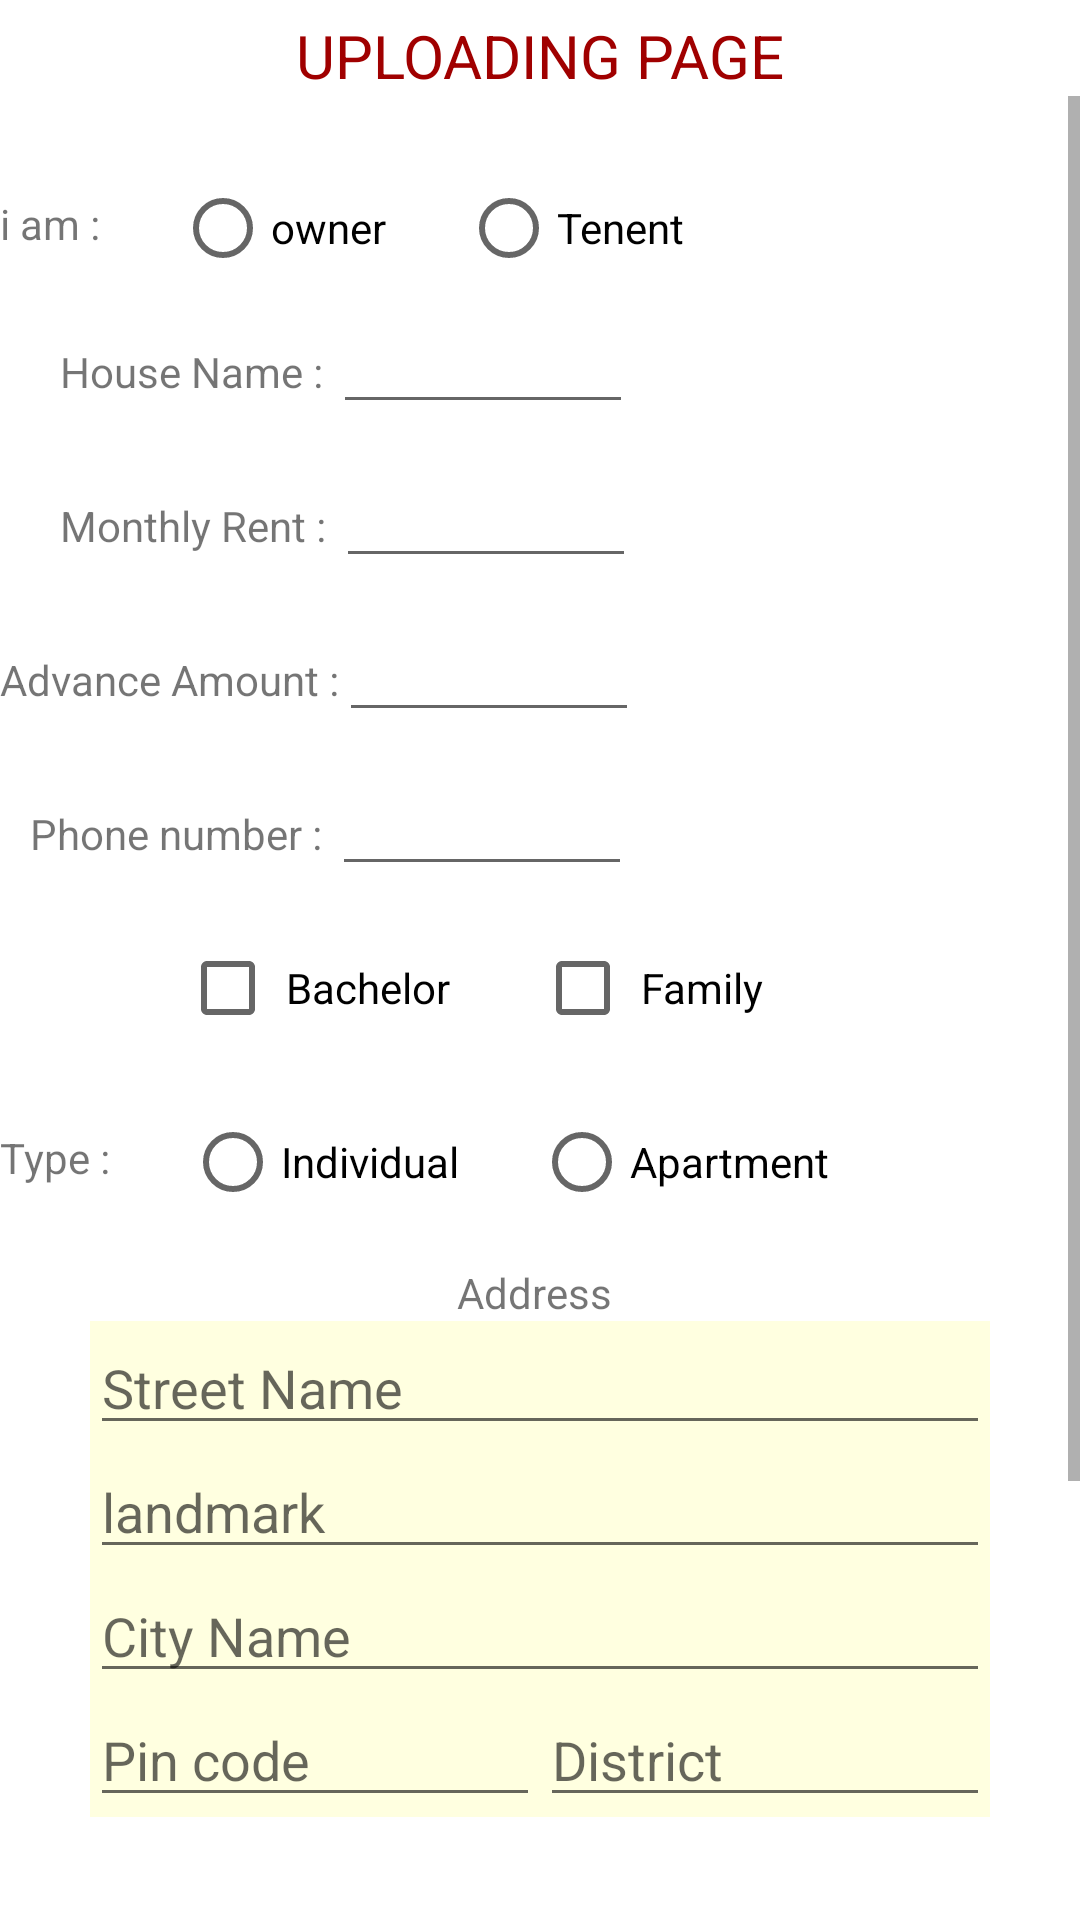

This screen was rendered from an Android layout file. Write that file and the resources it references.
<!-- AndroidManifest.xml: application theme Theme.HouseRental -->
<!-- res/layout/activity_uploading.xml -->
<?xml version="1.0" encoding="utf-8"?>
<LinearLayout xmlns:android="http://schemas.android.com/apk/res/android"
    xmlns:app="http://schemas.android.com/apk/res-auto"
    xmlns:tools="http://schemas.android.com/tools"
    android:layout_width="match_parent"
    android:layout_height="match_parent"
    android:layout_marginLeft="10dp"
    android:layout_marginBottom="10dp"
    android:layout_marginRight="10dp"
    android:layout_marginTop="10dp"
    tools:context=".Uploading"
    android:orientation="vertical">

    <TextView
        android:layout_width="match_parent"
        android:layout_height="wrap_content"
        android:text="UPLOADING PAGE"
        android:gravity="center"
        android:layout_marginTop="5dp"
        android:textSize="20dp"
        android:textColor="@color/appleRed"
        ></TextView>

    <ScrollView
        android:layout_width="match_parent"
        android:layout_height="match_parent">

        <LinearLayout
            android:layout_width="match_parent"
            android:layout_height="wrap_content"
            android:orientation="vertical"
            android:layout_marginTop="10dp">

            <LinearLayout
                android:layout_width="wrap_content"
                android:layout_height="wrap_content"
                android:orientation="horizontal"
                android:layout_marginTop="10dp">

                <TextView
                    android:layout_width="match_parent"
                    android:layout_height="wrap_content"
                    android:text="i am :"
                    android:layout_marginTop="13dp"
                    ></TextView>

                <RadioGroup
                    android:layout_width="wrap_content"
                    android:layout_height="wrap_content"
                    android:orientation="horizontal">

                    <RadioButton
                        android:id="@+id/rbtn_owner"
                        android:layout_width="wrap_content"
                        android:layout_height="wrap_content"
                        android:text="owner"
                        android:layout_marginLeft="25dp"
                        ></RadioButton>
                    <RadioButton
                        android:id="@+id/rbtn_tenant"
                        android:layout_width="wrap_content"
                        android:layout_height="wrap_content"
                        android:layout_marginLeft="25dp"
                        android:text="Tenent"
                        ></RadioButton>
                </RadioGroup>

            </LinearLayout>

            <LinearLayout
                android:layout_width="match_parent"
                android:layout_height="wrap_content"
                android:orientation="horizontal">

                <TextView
                    android:layout_width="wrap_content"
                    android:layout_height="wrap_content"
                    android:text="House Name : "
                    android:layout_marginLeft="20dp"></TextView>

                <EditText
                    android:id="@+id/et1_house_name"
                    android:layout_width="100dp"
                    android:layout_height="wrap_content"
                    tools:ignore="TouchTargetSizeCheck"></EditText>

            </LinearLayout>

            <LinearLayout
                android:layout_width="wrap_content"
                android:layout_height="wrap_content"
                android:orientation="horizontal"
                android:layout_marginTop="10dp">
                <TextView
                    android:layout_width="wrap_content"
                    android:layout_height="wrap_content"
                    android:text="      Monthly Rent : "
                    ></TextView>
                <EditText
                    android:id="@+id/et2_rent"
                    android:layout_width="100dp"
                    android:layout_height="wrap_content"
                    android:inputType="number"
                    ></EditText>
            </LinearLayout>

            <LinearLayout
                android:layout_width="wrap_content"
                android:layout_height="wrap_content"
                android:orientation="horizontal"
                android:layout_marginTop="10dp">

                <TextView
                    android:layout_width="wrap_content"
                    android:layout_height="wrap_content"
                    android:text="Advance Amount :"
                    ></TextView>
                <EditText
                    android:id="@+id/et3_advance"
                    android:layout_width="100dp"
                    android:layout_height="wrap_content"
                    android:inputType="number"
                    ></EditText>

            </LinearLayout>

            <LinearLayout
                android:layout_width="match_parent"
                android:layout_height="wrap_content"
                android:orientation="horizontal"
                android:layout_marginTop="10dp">

                <TextView
                    android:layout_width="wrap_content"
                    android:layout_height="wrap_content"
                    android:text="Phone number : "
                    android:layout_marginLeft="10dp"></TextView>

                <EditText
                    android:id="@+id/phone_number"
                    android:layout_width="100dp"
                    android:layout_height="wrap_content"
                    android:inputType="number"
                    tools:ignore="TouchTargetSizeCheck"></EditText>

            </LinearLayout>

            <LinearLayout
                android:layout_width="wrap_content"
                android:layout_height="wrap_content"
                android:orientation="horizontal"
                android:layout_marginLeft="60dp"
                android:layout_marginTop="10dp">

                <CheckBox
                    android:id="@+id/cbox_bachelor"
                    android:layout_width="wrap_content"
                    android:layout_height="wrap_content"
                    android:text=" Bachelor "></CheckBox>

                <CheckBox
                    android:id="@+id/cbox_family"
                    android:layout_width="wrap_content"
                    android:layout_height="wrap_content"
                    android:layout_marginLeft="25dp"
                    android:text=" Family "
                    ></CheckBox>

            </LinearLayout>

            <LinearLayout
                android:layout_width="wrap_content"
                android:layout_height="wrap_content"
                android:orientation="horizontal"
                android:layout_marginTop="10dp">

                <TextView
                    android:layout_width="match_parent"
                    android:layout_height="wrap_content"
                    android:text="Type :"
                    android:layout_marginTop="13dp"
                    ></TextView>

                <RadioGroup
                    android:layout_width="wrap_content"
                    android:layout_height="wrap_content"
                    android:orientation="horizontal">

                    <RadioButton
                        android:id="@+id/individual"
                        android:layout_width="wrap_content"
                        android:layout_height="wrap_content"
                        android:text="Individual"
                        android:layout_marginLeft="25dp"
                        ></RadioButton>
                    <RadioButton
                        android:id="@+id/flat"
                        android:layout_width="wrap_content"
                        android:layout_height="wrap_content"
                        android:layout_marginLeft="25dp"
                        android:text="Apartment"
                        ></RadioButton>
                </RadioGroup>

            </LinearLayout>

            <TextView
                android:layout_width="wrap_content"
                android:layout_height="wrap_content"
                android:layout_gravity="center"
                android:layout_marginTop="10dp"
                android:text="Address "></TextView>

            <LinearLayout
                android:layout_width="match_parent"
                android:layout_height="wrap_content"
                android:orientation="vertical"
                android:background="@color/lightYellow"
                android:layout_marginLeft="30dp"
                android:layout_marginRight="30dp">

                <EditText
                    android:id="@+id/et4_street"
                    android:layout_width="match_parent"
                    android:layout_height="wrap_content"
                    android:hint="Street Name"></EditText>

                <EditText
                    android:id="@+id/et9_landmark"
                    android:layout_width="match_parent"
                    android:layout_height="wrap_content"
                    android:hint="landmark"></EditText>

                <EditText
                    android:id="@+id/et5_city"
                    android:layout_width="match_parent"
                    android:layout_height="wrap_content"
                    android:hint="City Name"
                    ></EditText>

                <LinearLayout
                    android:layout_width="match_parent"
                    android:layout_height="wrap_content"
                    android:orientation="horizontal">

                    <EditText
                        android:id="@+id/et6_pin"
                        android:layout_width="150dp"
                        android:layout_height="wrap_content"
                        android:hint="Pin code"
                        ></EditText>

                    <EditText
                        android:id="@+id/et7_dist"
                        android:layout_width="150dp"
                        android:layout_height="wrap_content"
                        android:hint="District"
                        ></EditText>
                </LinearLayout>
            </LinearLayout>

            <LinearLayout
                android:layout_width="match_parent"
                android:layout_height="wrap_content"
                android:orientation="vertical">

                <EditText
                    android:id="@+id/description"
                    android:layout_width="match_parent"
                    android:layout_height="wrap_content"
                    android:layout_marginTop="20dp"
                    android:layout_marginBottom="20dp"
                    android:hint="Other details or instructions about house"></EditText>

                <TextView
                    android:id="@+id/tv_img_url"
                    android:layout_width="wrap_content"
                    android:layout_height="wrap_content"
                    android:layout_marginTop="10dp"
                    android:text="Image URL :"
                    ></TextView>

                <EditText
                    android:id="@+id/et8_img_url"
                    android:layout_width="match_parent"
                    android:layout_height="wrap_content"
                    android:layout_marginTop="8dp"
                    android:layout_marginLeft="10dp"
                    android:textSize="14dp"
                    android:hint="enter image url"></EditText>

            </LinearLayout>


            <Button
                android:id="@+id/btn_upload"
                android:layout_width="wrap_content"
                android:layout_height="wrap_content"
                android:text="upload"
                android:layout_gravity="center"
                android:layout_marginTop="25dp"></Button>

        </LinearLayout>
    </ScrollView>





</LinearLayout>
<!-- resources referenced by this layout -->
<resources>
  <color name="appleRed">#A00000</color>
  <color name="lightYellow">#FFFFE0</color>
  <style name="Theme.HouseRental" parent="Theme.MaterialComponents.DayNight">
          
          <item name="colorPrimary">@color/purple_500</item>
          <item name="colorPrimaryVariant">@color/purple_700</item>
          <item name="colorOnPrimary">@color/white</item>
          
          <item name="colorSecondary">@color/teal_200</item>
          <item name="colorSecondaryVariant">@color/teal_700</item>
          <item name="colorOnSecondary">@color/black</item>
          
          <item name="android:statusBarColor">?attr/colorPrimaryVariant</item>
          
      </style>
  <color name="purple_500">#FF6200EE</color>
  <color name="purple_700">#FF3700B3</color>
  <color name="white">#FFFFFFFF</color>
  <color name="teal_200">#FF03DAC5</color>
  <color name="teal_700">#FF018786</color>
  <color name="black">#FF000000</color>
</resources>
